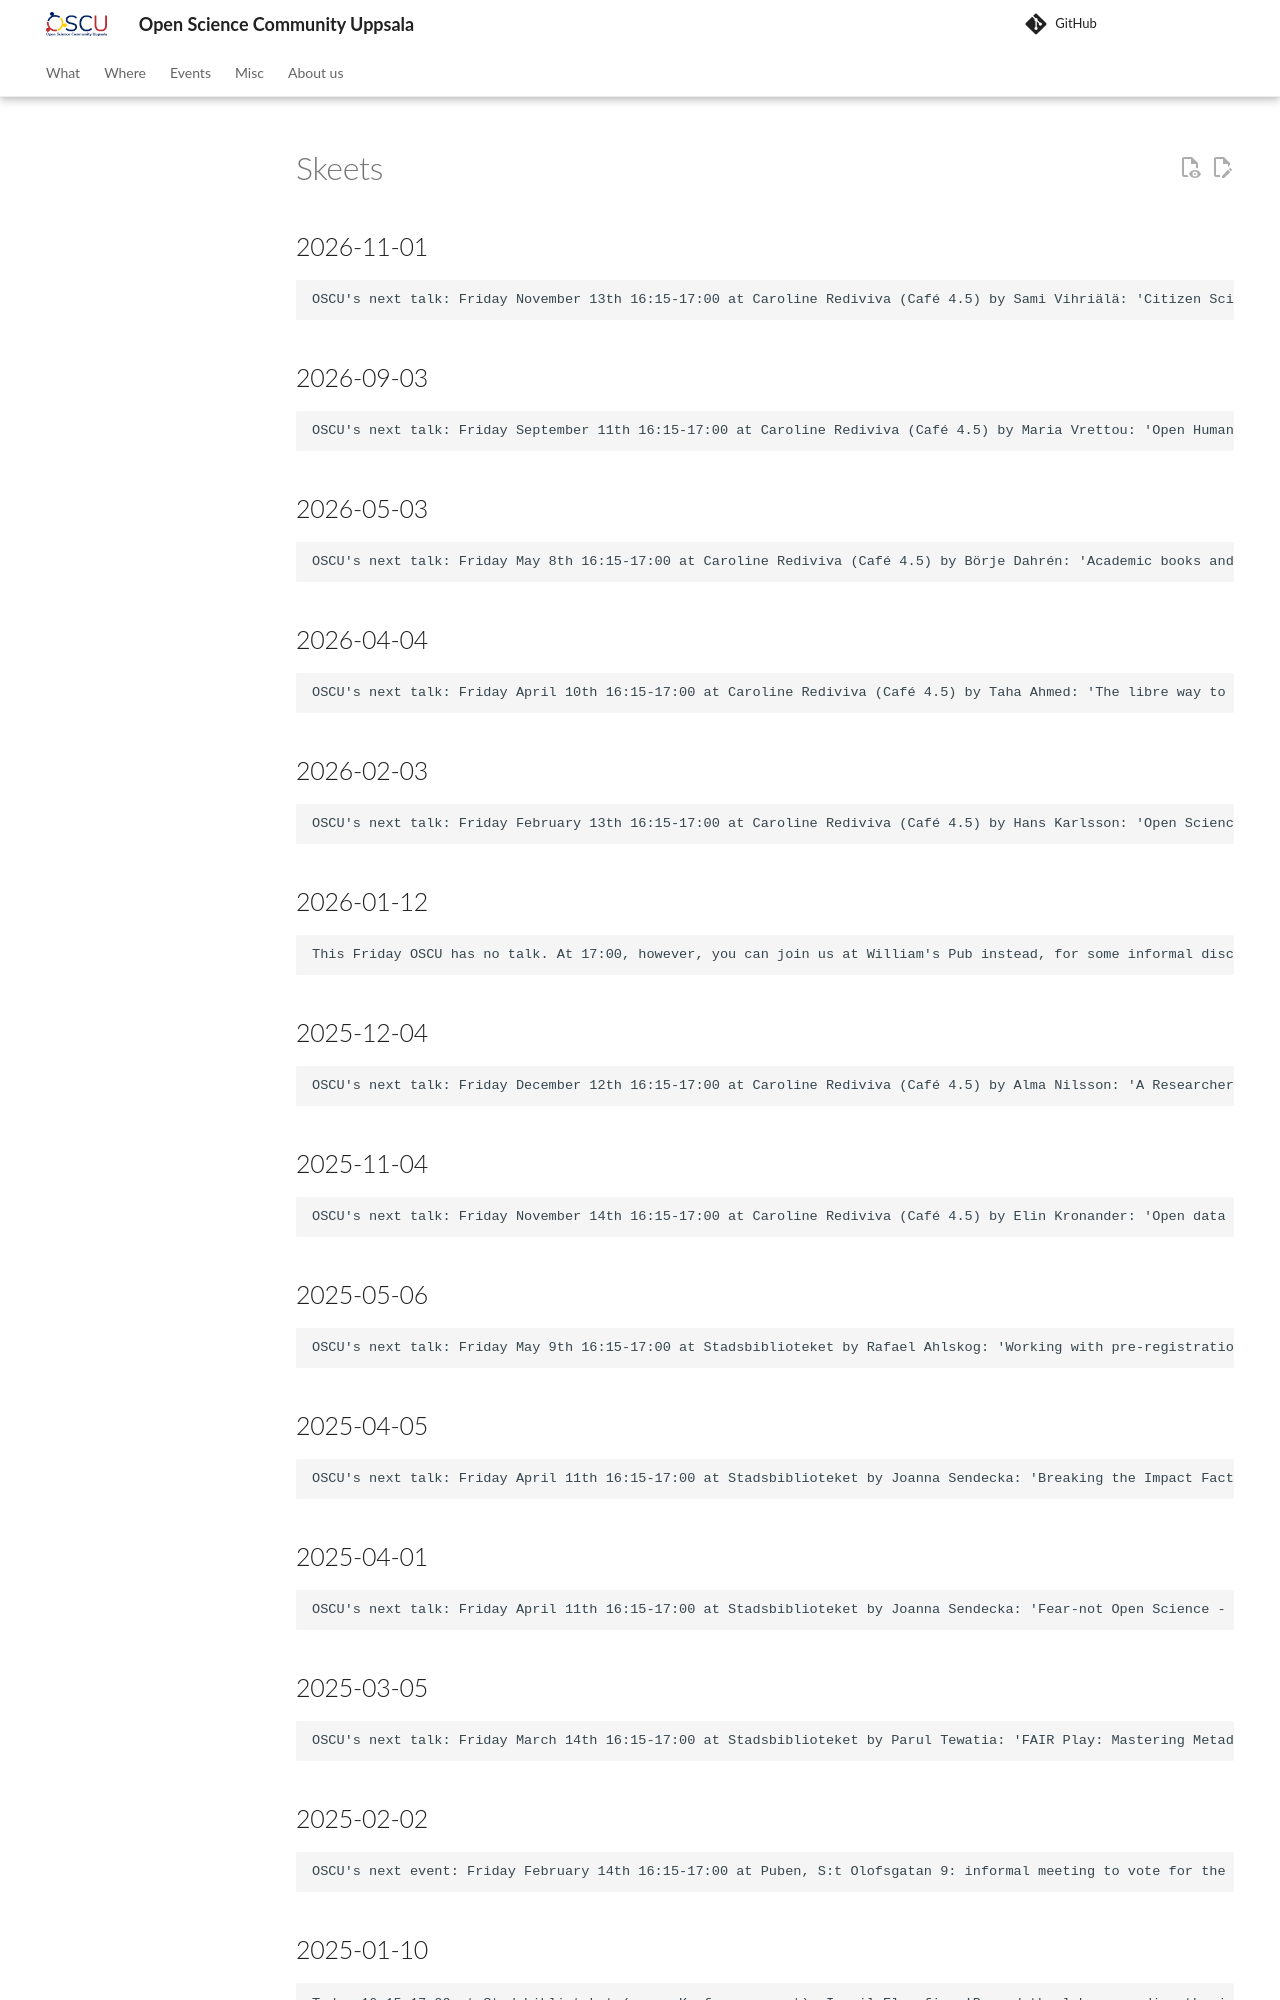

repository: open-science-community-uppsala/open_science_community_uppsala · page: publicity/skeets/index.html · generator: mkdocs

# Skeets

## 2026-11-01

```text
OSCU's next talk: Friday November 13th 16:15-17:00 at Caroline Rediviva (Café 4.5) by Sami Vihriälä: 'Citizen Science Beyond Outreach: Connecting Public Engagement, Open Science and AI'
```

## 2026-09-03

```text
OSCU's next talk: Friday September 11th 16:15-17:00 at Caroline Rediviva (Café 4.5) by Maria Vrettou: 'Open Human Data'
```

## 2026-05-03

```text
OSCU's next talk: Friday May 8th 16:15-17:00 at Caroline Rediviva (Café 4.5) by Börje Dahrén: 'Academic books and diamond open access'
```

## 2026-04-04

```text
OSCU's next talk: Friday April 10th 16:15-17:00 at Caroline Rediviva (Café 4.5) by Taha Ahmed: 'The libre way to do open science'
```

## 2026-02-03

```text
OSCU's next talk: Friday February 13th 16:15-17:00 at Caroline Rediviva (Café 4.5) by Hans Karlsson: 'Open Science at Uppsala University - where are we today? Where are we going?'
```

## 2026-01-12

```text
This Friday OSCU has no talk. At 17:00, however, you can join us at William's Pub instead, for some informal discussion of Open Science. If needed, contact Richel Bilderbeek to help make sure you can find us :-)
```

## 2025-12-04

```text
OSCU's next talk: Friday December 12th 16:15-17:00 at Caroline Rediviva (Café 4.5) by Alma Nilsson: 'A Researcher's Guide to FAIR Software and AI'
```

## 2025-11-04

```text
OSCU's next talk: Friday November 14th 16:15-17:00 at Caroline Rediviva (Café 4.5) by Elin Kronander: 'Open data - is it worth it? Insights from the PathOS-project'
```

## 2025-05-06

```text
OSCU's next talk: Friday May 9th 16:15-17:00 at Stadsbiblioteket by Rafael Ahlskog: 'Working with pre-registrations when using register data'
```


## 2025-04-05

```text
OSCU's next talk: Friday April 11th 16:15-17:00 at Stadsbiblioteket by Joanna Sendecka: 'Breaking the Impact Factor - how CoARA is changing research assessment'.
```


## 2025-04-01

```text
OSCU's next talk: Friday April 11th 16:15-17:00 at Stadsbiblioteket by Joanna Sendecka: 'Fear-not Open Science - tackling challenges in sharing your research'.
```


## 2025-03-05

```text
OSCU's next talk: Friday March 14th 16:15-17:00 at Stadsbiblioteket by Parul Tewatia: 'FAIR Play: Mastering Metadata to Empower Early-Career Life Scientists'.
```

## 2025-02-02

```text
OSCU's next event: Friday February 14th 16:15-17:00 at Puben, S:t Olofsgatan 9: informal meeting to vote for the OSC Uppsala logo
```

## 2025-01-10

```text
Today 16:15-17:00 at Stadsbiblioteket (room: Konferensrummet): Ismail Elouafiq: 'Beyond the lab: spreading the joy of figuring things out'.
```
